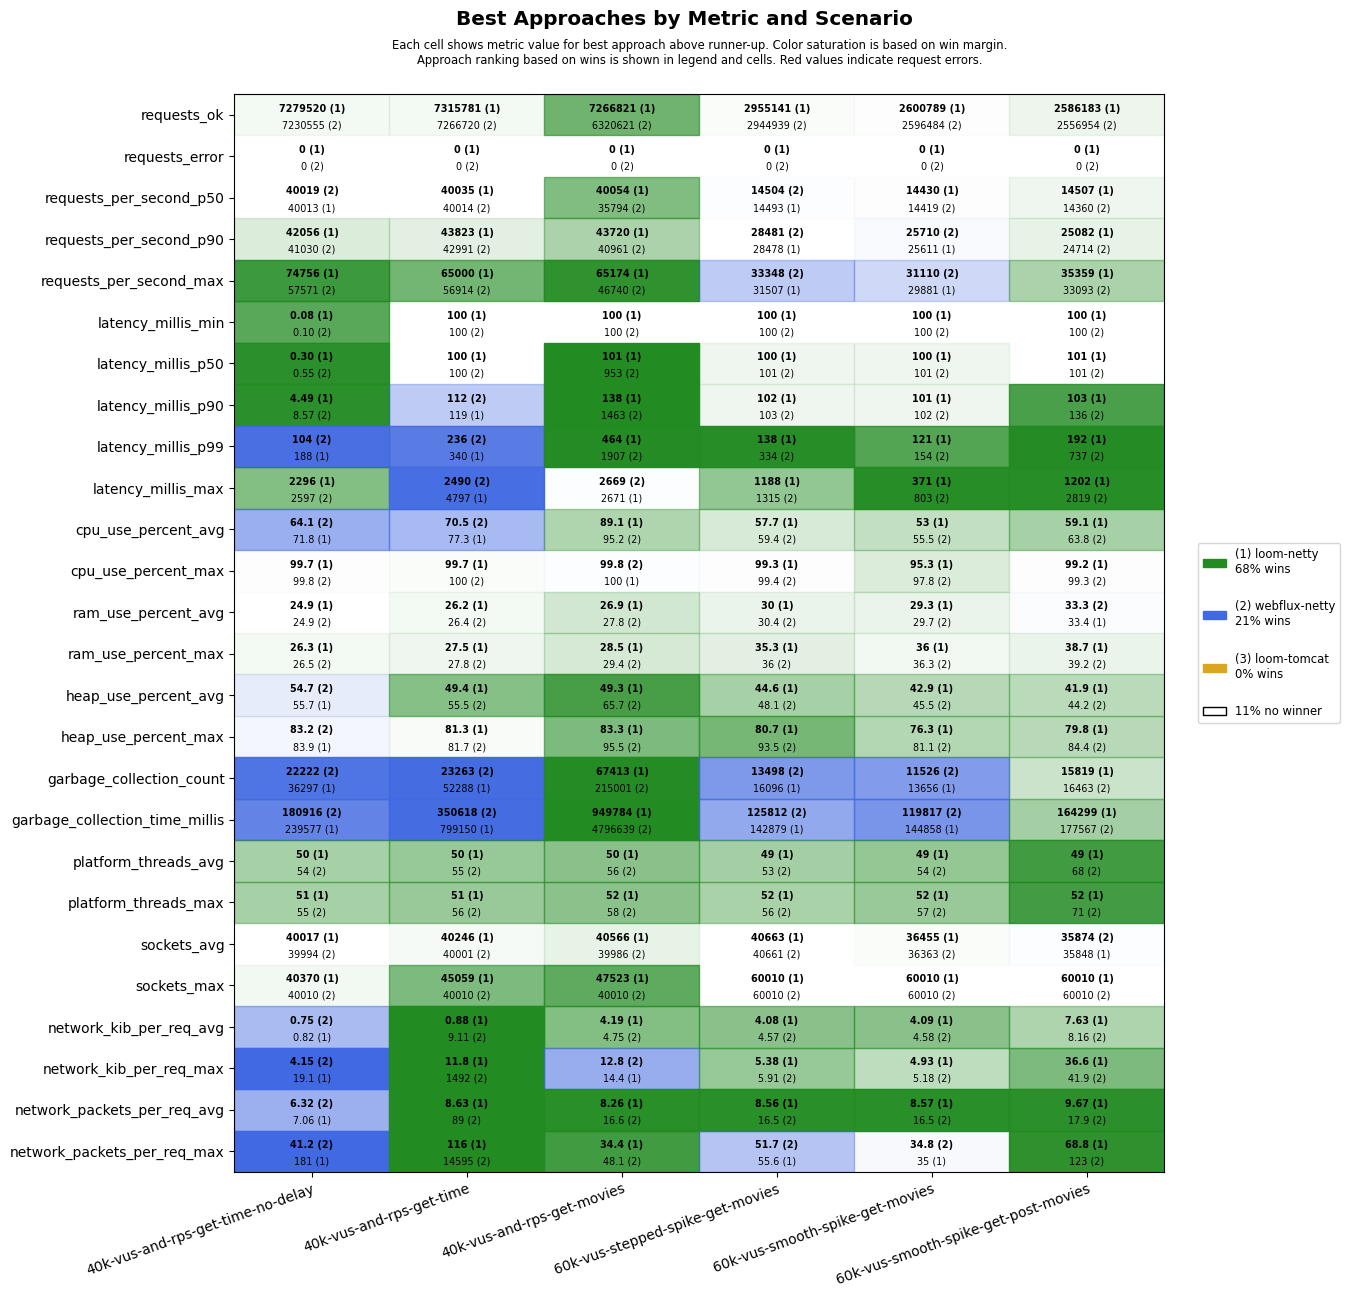

Data behind this chart, as committed beside it:
scenario, approach, requests_ok, requests_error, requests_per_second_p50, requests_per_second_p90, requests_per_second_max, latency_millis_min, latency_millis_p50, latency_millis_p90, latency_millis_p99, latency_millis_max, cpu_use_percent_avg, cpu_use_percent_max, ram_use_percent_avg, ram_use_percent_max, heap_use_percent_avg, heap_use_percent_max, garbage_collection_count, garbage_collection_time_millis, platform_threads_avg, platform_threads_max, sockets_avg, sockets_max
40k-vus-and-rps-get-time-no-delay, loom-tomcat, 6707835, 139651, 39988, 40499, 55330, 0.07, 0.31, 13.7, 911, 61981, 72.9, 100, 24.7, 26.6, 46.4, 92.0, 45992, 268667, 54, 54, 50940, 64516
40k-vus-and-rps-get-time-no-delay, loom-netty, 7279520, 0, 40013, 42056, 74756, 0.08, 0.30, 4.49, 188, 2296, 71.8, 99.7, 24.9, 26.3, 55.7, 83.9, 36297, 239577, 50, 51, 40017, 40370
40k-vus-and-rps-get-time-no-delay, webflux-netty, 7230555, 0, 40019, 41030, 57571, 0.10, 0.55, 8.57, 104, 2597, 64.1, 99.8, 24.9, 26.5, 54.7, 83.2, 22222, 180916, 54, 55, 39994, 40010
40k-vus-and-rps-get-time, loom-tomcat, 5481290, 133516, 31994, 38584, 41432, 100, 148, 455, 3730, 59765, 85.4, 100, 25.9, 27.4, 74.3, 96.3, 542399, 7642225, 54, 54, 51124, 64510
40k-vus-and-rps-get-time, loom-netty, 7315781, 0, 40035, 43823, 65000, 100, 100, 119, 340, 4797, 77.3, 99.7, 26.2, 27.5, 49.4, 81.3, 52288, 799150, 50, 51, 40246, 45059
40k-vus-and-rps-get-time, webflux-netty, 7266720, 0, 40014, 42991, 56914, 100, 100, 112, 236, 2490, 70.5, 100, 26.4, 27.8, 55.5, 81.7, 23263, 350618, 55, 56, 40001, 40010
40k-vus-and-rps-get-movies, loom-tomcat, 3914750, 161564, 23424, 36676, 40626, 100, 140, 606, 40376, 60181, 91.5, 100, 26.6, 29.2, 72.2, 99.1, 400874, 6878634, 54, 55, 50649, 64515
40k-vus-and-rps-get-movies, loom-netty, 7266821, 0, 40054, 43720, 65174, 100, 101, 138, 464, 2671, 89.1, 100.0, 26.9, 28.5, 49.3, 83.3, 67413, 949784, 50, 52, 40566, 47523
40k-vus-and-rps-get-movies, webflux-netty, 6320621, 0, 35794, 40961, 46740, 100, 953, 1463, 1907, 2669, 95.2, 99.8, 27.8, 29.4, 65.7, 95.5, 215001, 4796639, 56, 58, 39986, 40010
60k-vus-stepped-spike-get-movies, loom-tomcat, 684680, 163786, 3895, 3955, 4019, 100, 101, 101, 106, 60001, 34.2, 99.7, 26.8, 30.6, 40.5, 70.8, 6101, 37594, 54, 56, 36366, 60010
60k-vus-stepped-spike-get-movies, loom-netty, 2955141, 0, 14493, 28478, 31507, 100, 100, 102, 138, 1188, 57.7, 99.3, 30.0, 35.3, 44.6, 80.7, 16096, 142879, 49, 52, 40663, 60010
60k-vus-stepped-spike-get-movies, webflux-netty, 2944939, 0, 14504, 28481, 33348, 100, 101, 103, 334, 1315, 59.4, 99.4, 30.4, 36.0, 48.1, 93.5, 13498, 125812, 53, 56, 40661, 60010
60k-vus-smooth-spike-get-movies, loom-tomcat, 658678, 138373, 3894, 3955, 4006, 100, 101, 101, 104, 60001, 36.0, 75.3, 26.5, 31.0, 38.8, 69.7, 5917, 44379, 54, 56, 32618, 57395
60k-vus-smooth-spike-get-movies, loom-netty, 2600789, 0, 14430, 25611, 29881, 100, 100, 101, 121, 371, 53.0, 95.3, 29.3, 36.0, 42.9, 76.3, 13656, 144858, 49, 52, 36455, 60010
60k-vus-smooth-spike-get-movies, webflux-netty, 2596484, 0, 14419, 25710, 31110, 100, 101, 102, 154, 803, 55.5, 97.8, 29.7, 36.3, 45.5, 81.1, 11526, 119817, 54, 57, 36363, 60010
60k-vus-smooth-spike-get-post-movies, loom-tomcat, 658153, 138300, 3887, 3960, 4034, 100, 101, 102, 104, 60001, 36.7, 88.1, 30.2, 34.4, 37.5, 70.4, 6543, 46639, 53, 56, 32422, 57435
60k-vus-smooth-spike-get-post-movies, loom-netty, 2586183, 0, 14507, 25082, 35359, 100, 101, 103, 192, 1202, 59.1, 99.2, 33.4, 38.7, 41.9, 79.8, 15819, 164299, 49, 52, 35848, 60010
60k-vus-smooth-spike-get-post-movies, webflux-netty, 2556954, 0, 14360, 24714, 33093, 100, 101, 136, 737, 2819, 63.8, 99.3, 33.3, 39.2, 44.2, 84.4, 16463, 177567, 68, 71, 35874, 60010
